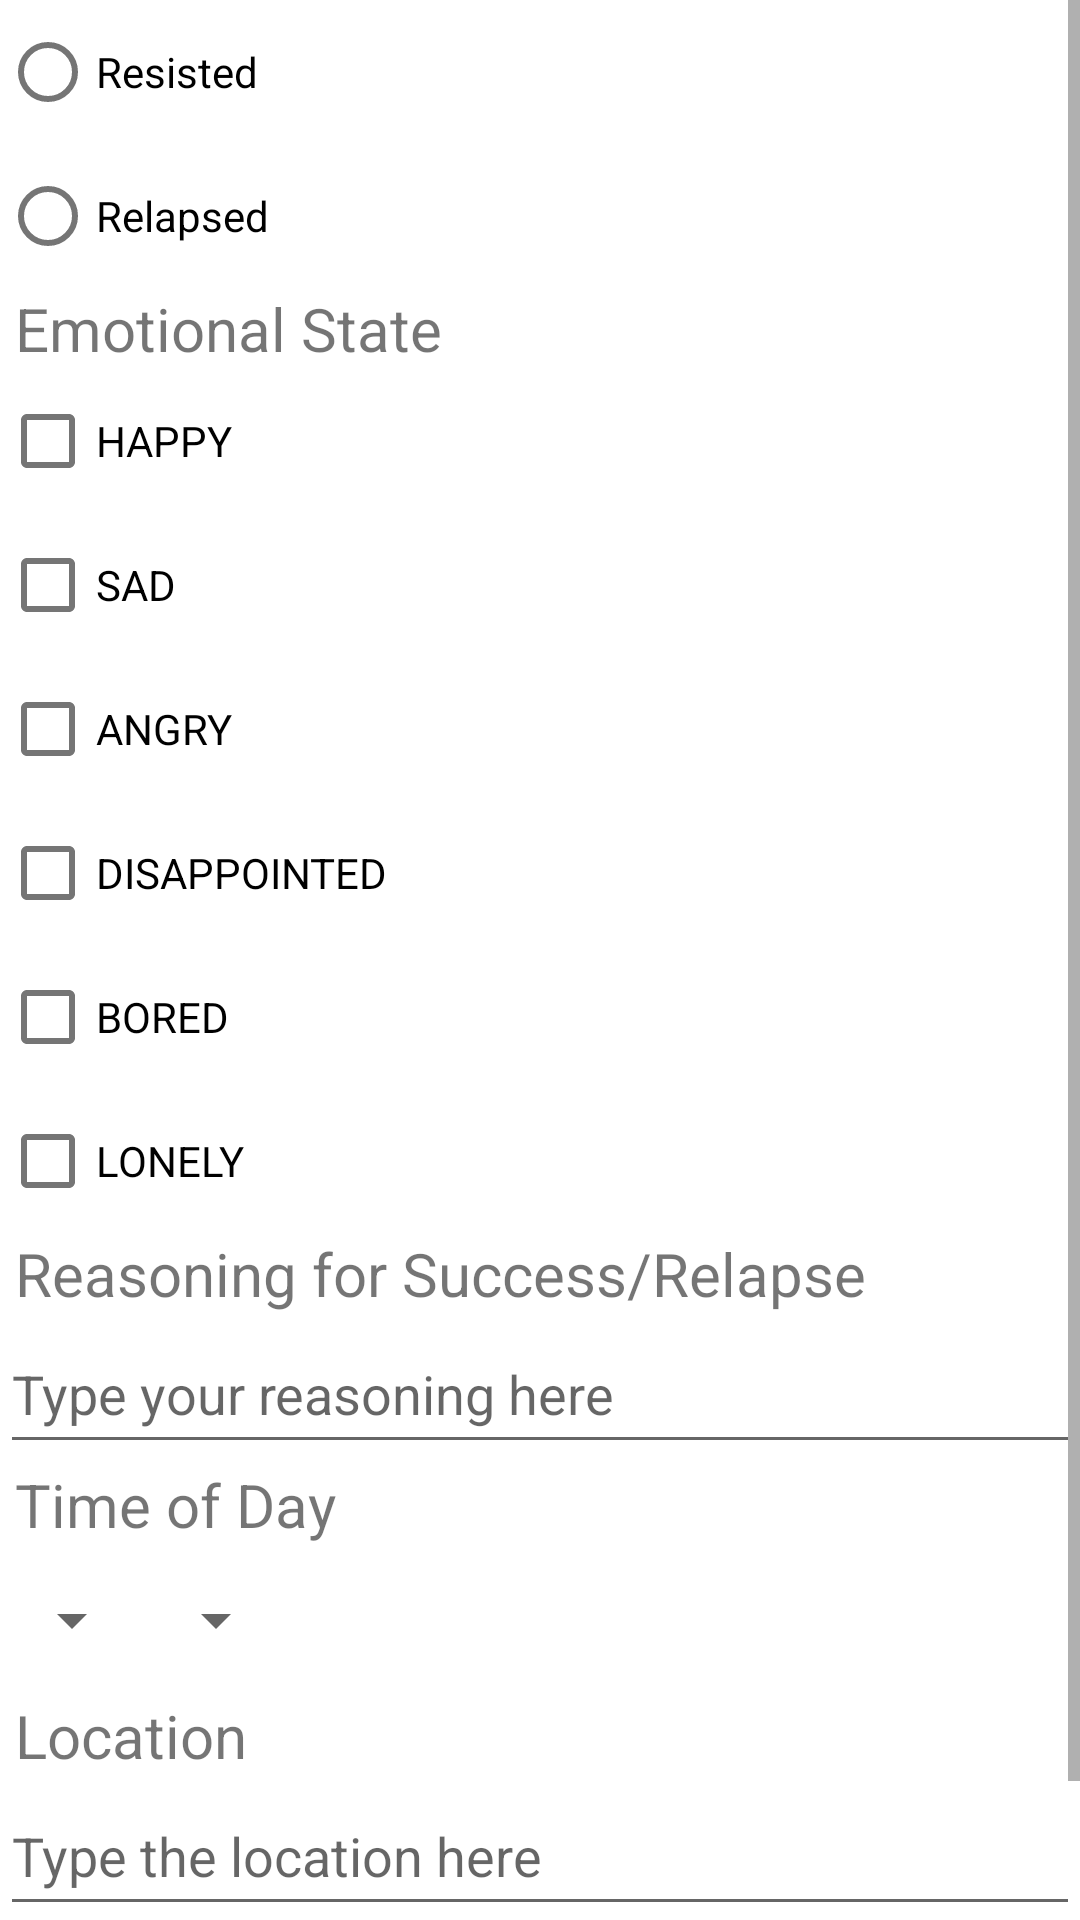

Write the Android layout XML for this screen, with the resource values it uses.
<!-- AndroidManifest.xml: application theme Theme.HabitBreaker -->
<!-- res/layout/fragment_second.xml -->
<?xml version="1.0" encoding="utf-8"?>
<ScrollView
    xmlns:android="http://schemas.android.com/apk/res/android"
    xmlns:app="http://schemas.android.com/apk/res-auto"
    xmlns:tools="http://schemas.android.com/tools"
    android:layout_width="match_parent"
    android:layout_height="match_parent">

    <androidx.constraintlayout.widget.ConstraintLayout
        android:layout_width="match_parent"
        android:layout_height="wrap_content"
        tools:context=".SecondFragment">


        <TextView
            android:id="@+id/textview_second"
            android:layout_width="wrap_content"
            android:layout_height="wrap_content"
            app:layout_constraintEnd_toEndOf="parent"
            app:layout_constraintStart_toStartOf="parent"
            app:layout_constraintTop_toTopOf="parent"/>
    

    
    
    
    
    
    
    
    
    

        <LinearLayout
            android:id="@+id/input_layout"
            app:layout_constraintTop_toTopOf="parent"
            android:layout_width="match_parent"
            android:layout_height="wrap_content"
            android:orientation="vertical"
            tools:layout_editor_absoluteX="0dp"
            tools:layout_editor_absoluteY="16dp">

            <RadioGroup
                android:layout_width="match_parent"
                android:layout_height="wrap_content" >

                <RadioButton
                    android:id="@+id/resistRadio"
                    android:layout_width="match_parent"
                    android:layout_height="wrap_content"
                    android:text="@string/resisted" />

                <RadioButton
                    android:id="@+id/relapseRadio"
                    android:layout_width="match_parent"
                    android:layout_height="wrap_content"
                    android:text="@string/relapsed" />

            </RadioGroup>

            <TextView
                android:id="@+id/emotionalStateTitle"
                android:layout_width="match_parent"
                android:layout_height="wrap_content"
                android:textSize="20sp"
                android:paddingLeft="5dp"
                android:text="@string/emotion_state_title" />

            <CheckBox
                android:id="@+id/checkbox_happy"
                android:layout_width="wrap_content"
                android:layout_height="wrap_content"
                android:text="@string/happy" />

            <CheckBox
                android:id="@+id/checkbox_sad"
                android:layout_width="wrap_content"
                android:layout_height="wrap_content"
                android:text="@string/sad" />

            <CheckBox
                android:id="@+id/checkbox_angry"
                android:layout_width="wrap_content"
                android:layout_height="wrap_content"
                android:text="@string/angry" />

            <CheckBox
                android:id="@+id/checkbox_disappointed"
                android:layout_width="wrap_content"
                android:layout_height="wrap_content"
                android:text="@string/disappointed" />

            <CheckBox
                android:id="@+id/checkbox_bored"
                android:layout_width="wrap_content"
                android:layout_height="wrap_content"
                android:text="@string/bored" />

            <CheckBox
                android:id="@+id/checkbox_lonely"
                android:layout_width="wrap_content"
                android:layout_height="wrap_content"
                android:text="@string/lonely" />

            <TextView
                android:id="@+id/reasoningTitle"
                android:layout_width="match_parent"
                android:layout_height="wrap_content"
                android:textSize="20sp"
                android:paddingLeft="5dp"
                android:text="@string/reasoning_title" />

            <EditText
                android:id="@+id/message_text"
                android:layout_width="match_parent"
                android:layout_height="50dp"
                android:hint="Type your reasoning here" />

            <TextView
                android:id="@+id/dateTimeTitle"
                android:layout_width="match_parent"
                android:layout_height="wrap_content"
                android:textSize="20sp"
                android:paddingLeft="5dp"
                android:text="@string/time_of_day" />

            <LinearLayout
                android:layout_width="match_parent"
                android:layout_height="wrap_content"
                android:orientation="horizontal">

                <Spinner
                    android:id="@+id/timeSpinner"
                    android:layout_width="wrap_content"
                    android:layout_height="50dp" />

                <Spinner
                    android:id="@+id/amPmSpinner"
                    android:layout_width="wrap_content"
                    android:layout_height="50dp" />
            </LinearLayout>

            <TextView
                android:id="@+id/locationTitle"
                android:layout_width="match_parent"
                android:layout_height="wrap_content"
                android:textSize="20sp"
                android:paddingLeft="5dp"
                android:text="@string/location" />

            <EditText
                android:id="@+id/location_text"
                android:layout_width="match_parent"
                android:layout_height="50dp"
                android:hint="Type the location here" />

            <Button
                android:id="@+id/submit_button"
                android:layout_width="wrap_content"
                android:layout_height="wrap_content"
                android:layout_marginLeft="5dp"
                android:text="@string/submit" />

        </LinearLayout>
    </androidx.constraintlayout.widget.ConstraintLayout>
</ScrollView>
<!-- resources referenced by this layout -->
<resources>
  <string name="angry">ANGRY</string>
  <string name="bored">BORED</string>
  <string name="disappointed">DISAPPOINTED</string>
  <string name="emotion_state_title">Emotional State</string>
  <string name="happy">HAPPY</string>
  <string name="location">Location</string>
  <string name="lonely">LONELY</string>
  <string name="previous">Previous</string>
  <string name="reasoning_title">Reasoning for Success/Relapse</string>
  <string name="relapsed">Relapsed</string>
  
      Emotional State
  <string name="resisted">Resisted</string>
  <string name="sad">SAD</string>
  <string name="submit">Submit</string>
  <string name="time_of_day">Time of Day</string>
  <style name="Theme.HabitBreaker" parent="Theme.MaterialComponents.DayNight.DarkActionBar">
          
          <item name="colorPrimary">@color/purple_500</item>
          <item name="colorPrimaryVariant">@color/purple_700</item>
          <item name="colorOnPrimary">@color/white</item>
          
          <item name="colorSecondary">@color/teal_200</item>
          <item name="colorSecondaryVariant">@color/teal_700</item>
          <item name="colorOnSecondary">@color/black</item>
          
          <item name="android:statusBarColor">?attr/colorPrimaryVariant</item>
          
      </style>
  <!-- not gathered from this repository: default colours our renderer supplied (Android Studio template values) -->
  <color name="purple_500">#FF6200EE</color>
  <color name="purple_700">#FF3700B3</color>
  <color name="teal_200">#FF03DAC5</color>
  <color name="teal_700">#FF018786</color>
  <color name="black">#FF000000</color>
  <color name="white">#FFFFFFFF</color>
</resources>
